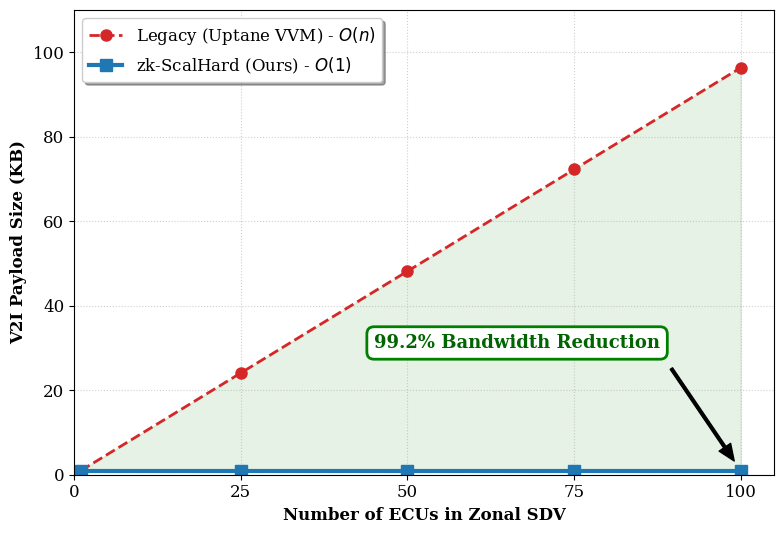

The matplotlib source for this figure:
# zk-ScalHard: Scalable and Hardware-Rooted Authentication for Zonal SDVs.
# 
# Copyright (C) 2026 Shrikant Tangade, autoMoTIVe-X Lab (Belagavi, India), 
# Inria (France), and University of Padua (Italy).
# 
# This file is part of zk-ScalHard.
# zk-ScalHard is free software: you can redistribute it and/or modify
# it under the terms of the GNU General Public License as published by
# the Free Software Foundation, version 3.
# 
# This program is distributed in the hope that it will be useful, but 
# WITHOUT ANY WARRANTY; without even the implied warranty of 
# MERCHANTABILITY or FITNESS FOR A PARTICULAR PURPOSE. See the 
# GNU General Public License for more details: <https://www.gnu.org/licenses/>.


import matplotlib.pyplot as plt
import numpy as np

# Data points (Number of ECUs)
ecus = np.array([1, 25, 50, 75, 100])

# Uptane Data: Linear Growth O(n)
# Ms. Bansi's new data: 100 ECUs = 98,644 Bytes
# slope = 98644 / 100 = 986.44 Bytes per ECU
slope = 986.44
uptane_kb = (slope * ecus) / 1024  # Convert to KB for the graph

# zk-ScalHard Data: Constant O(1)
# Your experimental result: 809 Bytes
zk_scalhard_kb = np.full(ecus.shape, 809 / 1024)

# Create the figure
plt.figure(figsize=(8, 5.5))
plt.rcParams.update({'font.size': 12, 'font.family': 'serif'})

# Plotting the lines
plt.plot(ecus, uptane_kb, label='Legacy (Uptane VVM) - $O(n)$', 
         color='#d62728', marker='o', markersize=8, linestyle='--', linewidth=2)

plt.plot(ecus, zk_scalhard_kb, label='zk-ScalHard (Ours) - $O(1)$', 
         color='#1f77b4', marker='s', markersize=8, linestyle='-', linewidth=3)

# Shading the gap (The "Victory Area")
plt.fill_between(ecus, zk_scalhard_kb, uptane_kb, color='green', alpha=0.1)

# Axis Customization
plt.xlim(0, 105)
plt.ylim(0, 110) # Set max Y to 110 KB to show the 98.6KB peak clearly
plt.xticks([0, 25, 50, 75, 100])
plt.xlabel('Number of ECUs in Zonal SDV', fontweight='bold')
plt.ylabel('V2I Payload Size (KB)', fontweight='bold')
#plt.title('Asymptotic Communication Complexity: $O(n)$ vs. $O(1)$', fontsize=14, fontweight='bold')

# Grid and Legend
plt.grid(True, linestyle=':', alpha=0.6)
plt.legend(loc='upper left', frameon=True, shadow=True)

# THE NEW KILL-SHOT ANNOTATION (99.2% Reduction)
# Math: 1 - (809 / 98644) = 0.99179...
plt.annotate('99.2% Bandwidth Reduction', xy=(100, 1), xytext=(45, 30),
             arrowprops=dict(facecolor='black', shrink=0.08, width=2, headwidth=10),
             fontsize=13, color='darkgreen', fontweight='bold',
             bbox=dict(boxstyle="round,pad=0.4", fc="white", ec="green", lw=2))

# Save as high-quality PDF for Overleaf
plt.tight_layout()
plt.savefig('bandwidth_scalability_v2.pdf')
print("Success: bandwidth_scalability_v2.pdf has been generated.")
